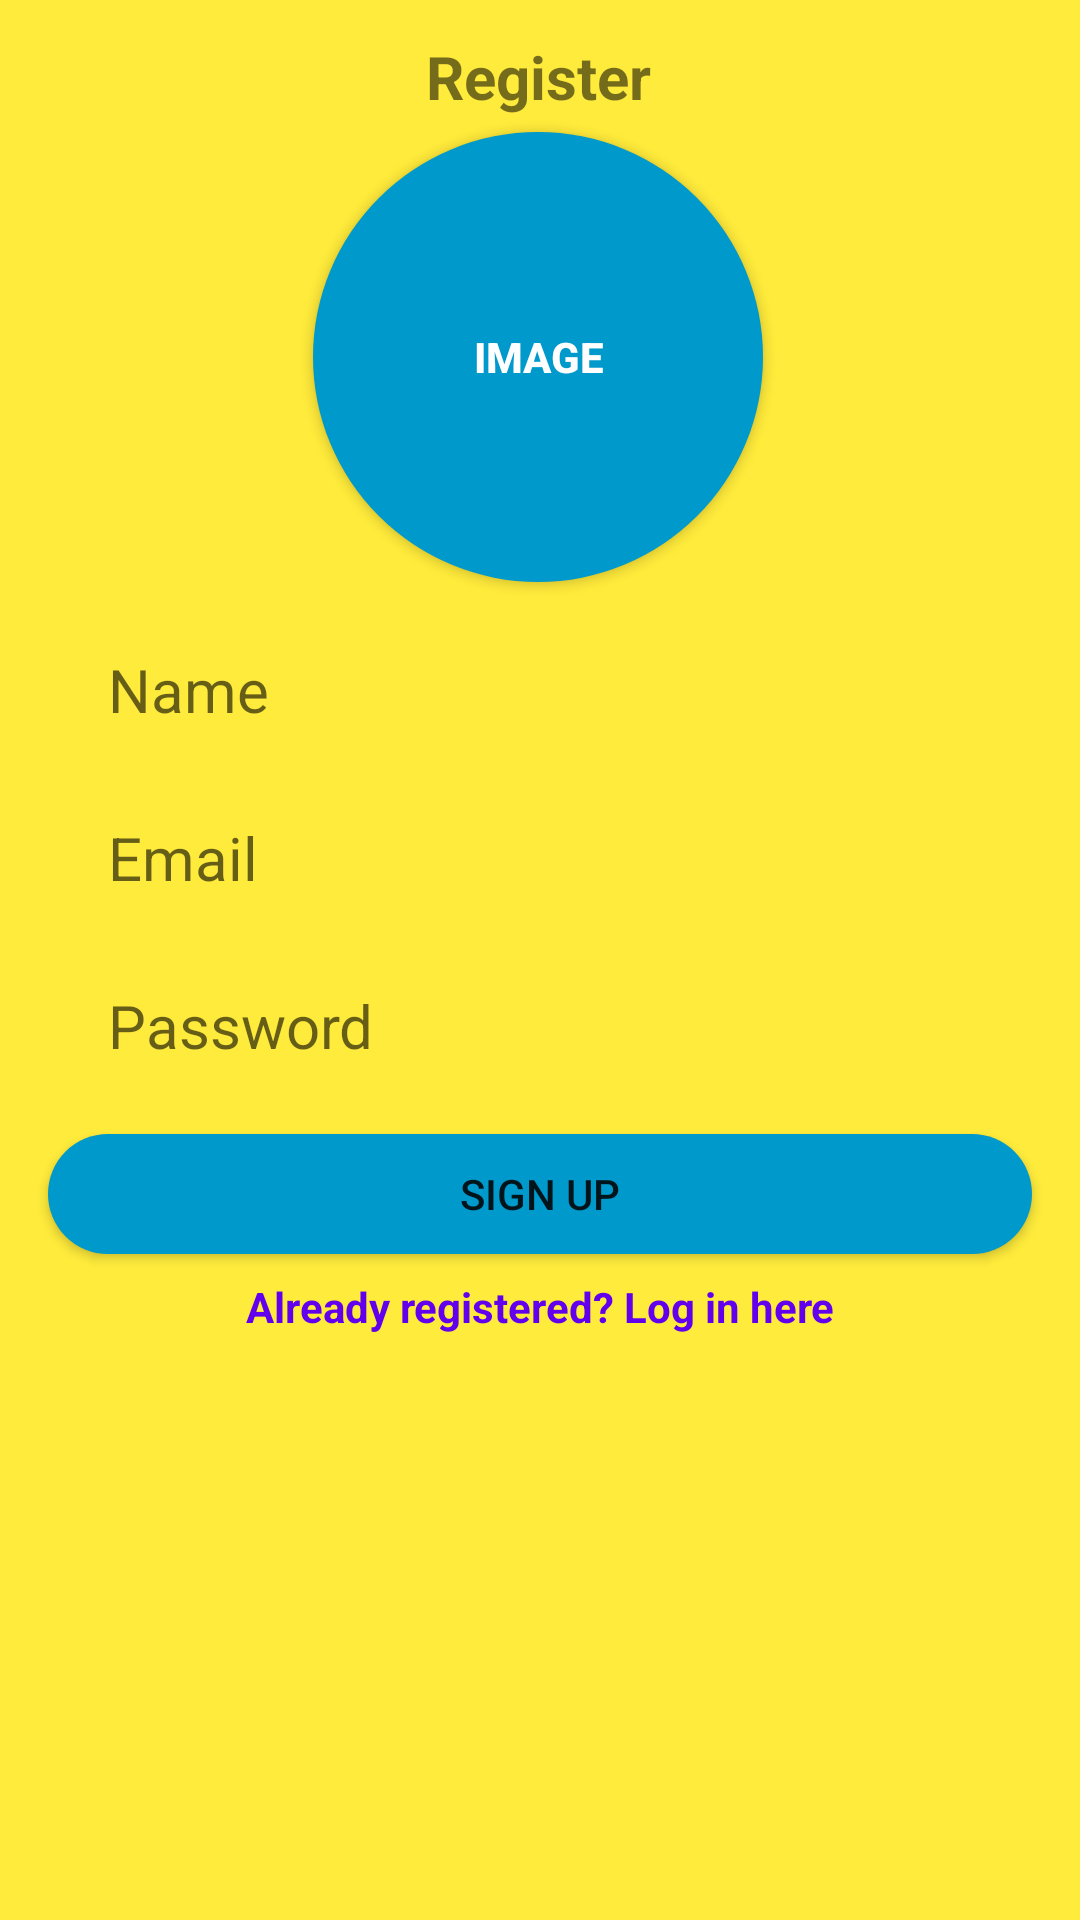

Layout XML and referenced resources for this Android screen:
<!-- AndroidManifest.xml: application theme Theme.GeversDimitriNotifier -->
<!-- res/layout/activity_main.xml -->
<?xml version="1.0" encoding="utf-8"?>
<androidx.constraintlayout.widget.ConstraintLayout xmlns:android="http://schemas.android.com/apk/res/android"
    xmlns:app="http://schemas.android.com/apk/res-auto"
    xmlns:tools="http://schemas.android.com/tools"
    android:layout_width="match_parent"
    android:layout_height="match_parent"
    android:background="#FFEB3B"
    tools:context=".RegisterActivity">


    <TextView
        android:id="@+id/register_title"
        android:layout_width="100dp"
        android:layout_height="34dp"
        android:layout_marginBottom="164dp"
        android:gravity="center_horizontal"
        android:text="@string/register"
        android:textAlignment="center"
        android:textSize="20sp"
        android:textStyle="bold"
        app:layout_constraintBottom_toTopOf="@+id/username_edittext_registerform"
        app:layout_constraintEnd_toEndOf="parent"
        app:layout_constraintHorizontal_bias="0.498"
        app:layout_constraintStart_toStartOf="parent" />

    <EditText
        android:id="@+id/password_input_registerform"
        android:layout_width="0dp"
        android:layout_height="40dp"
        android:layout_marginTop="16dp"
        android:width="250dp"
        android:background="@drawable/rounded_edittext"
        android:hint="@string/password"
        android:inputType="textPassword"
        android:paddingLeft="20dp"
        android:textSize="20sp"
        app:layout_constraintEnd_toEndOf="@+id/email_input_registerform"
        app:layout_constraintHorizontal_bias="0.0"
        app:layout_constraintStart_toStartOf="@+id/email_input_registerform"
        app:layout_constraintTop_toBottomOf="@+id/email_input_registerform" />

    <Button
        android:id="@+id/image_upload_button_registerform"
        android:layout_width="150dp"
        android:layout_height="150dp"
        android:layout_marginStart="8dp"
        android:layout_marginLeft="8dp"
        android:layout_marginTop="44dp"
        android:layout_marginEnd="8dp"
        android:layout_marginRight="8dp"
        android:background="@drawable/image_style"
        android:text="@string/image"
        android:textColor="@android:color/white"
        android:textStyle="bold"
        app:layout_constraintEnd_toEndOf="parent"
        app:layout_constraintHorizontal_bias="0.497"
        app:layout_constraintStart_toStartOf="parent"
        app:layout_constraintTop_toTopOf="parent" />

    <EditText
        android:id="@+id/username_edittext_registerform"
        android:layout_width="0dp"
        android:layout_height="40dp"
        android:layout_marginStart="16dp"
        android:layout_marginLeft="16dp"
        android:layout_marginTop="16dp"
        android:layout_marginEnd="16dp"
        android:layout_marginRight="16dp"
        android:width="250dp"
        android:background="@drawable/rounded_edittext"
        android:hint="@string/name"
        android:paddingLeft="20dp"
        android:textSize="20sp"
        app:layout_constraintEnd_toEndOf="parent"
        app:layout_constraintHorizontal_bias="0.0"
        app:layout_constraintStart_toStartOf="parent"
        app:layout_constraintTop_toBottomOf="@+id/image_upload_button_registerform" />

    <EditText
        android:id="@+id/email_input_registerform"
        android:layout_width="0dp"
        android:layout_height="40dp"
        android:layout_marginTop="16dp"
        android:width="250dp"
        android:background="@drawable/rounded_edittext"
        android:hint="@string/email"
        android:inputType="textEmailAddress"
        android:paddingLeft="20dp"
        android:textSize="20sp"
        app:layout_constraintEnd_toEndOf="@+id/username_edittext_registerform"
        app:layout_constraintHorizontal_bias="0.0"
        app:layout_constraintStart_toStartOf="@+id/username_edittext_registerform"
        app:layout_constraintTop_toBottomOf="@+id/username_edittext_registerform" />

    <TextView
        android:id="@+id/login_link_registerform"
        android:layout_width="wrap_content"
        android:layout_height="wrap_content"
        android:layout_marginTop="8dp"
        android:text="@string/already_registered_log_in_here"
        android:textColor="@color/purple_500"
        android:textStyle="bold"
        app:layout_constraintEnd_toEndOf="@+id/register_button_registerform"
        app:layout_constraintStart_toStartOf="@+id/register_button_registerform"
        app:layout_constraintTop_toBottomOf="@+id/register_button_registerform" />

    <Button
        android:id="@+id/register_button_registerform"
        android:layout_width="0dp"
        android:layout_height="40dp"
        android:layout_marginTop="16dp"
        android:background="@drawable/button_style"
        android:text="@string/sign_up"
        app:layout_constraintEnd_toEndOf="@+id/password_input_registerform"
        app:layout_constraintHorizontal_bias="0.0"
        app:layout_constraintStart_toStartOf="@+id/password_input_registerform"
        app:layout_constraintTop_toBottomOf="@+id/password_input_registerform" />


</androidx.constraintlayout.widget.ConstraintLayout>
<!-- resources referenced by this layout -->
<resources>
  <!-- drawable button_style (drawable) -->
  <?xml version="1.0" encoding="utf-8"?>
  <shape xmlns:android="http://schemas.android.com/apk/res/android">
      <solid android:color="@android:color/holo_blue_dark"
          />
      <corners android:radius="20dp" />
  </shape>
  <!-- drawable image_style (drawable) -->
  <shape xmlns:android="http://schemas.android.com/apk/res/android">
      <solid android:color="@android:color/holo_blue_dark"/>
      <corners android:radius="75dp"/>
  </shape>
  <string name="already_registered_log_in_here">Already registered? Log in here</string>
  <string name="email">Email</string>
  <string name="image">Image</string>
  <string name="name">Name</string>
  <string name="password">Password</string>
  <string name="register">Register</string>
  <string name="sign_up">Sign up</string>
  <style name="Theme.GeversDimitriNotifier" parent="Theme.AppCompat.Light.DarkActionBar">
          
          <item name="colorPrimary">@color/purple_500</item>
          <item name="colorPrimaryDark">@color/purple_700</item>
          <item name="colorAccent">@color/teal_200</item>
          
      </style>
  <!-- not gathered from this repository: default colours our renderer supplied (Android Studio template values) -->
  <color name="purple_500">#FF6200EE</color>
  <color name="purple_700">#FF3700B3</color>
  <color name="teal_200">#FF03DAC5</color>
</resources>
